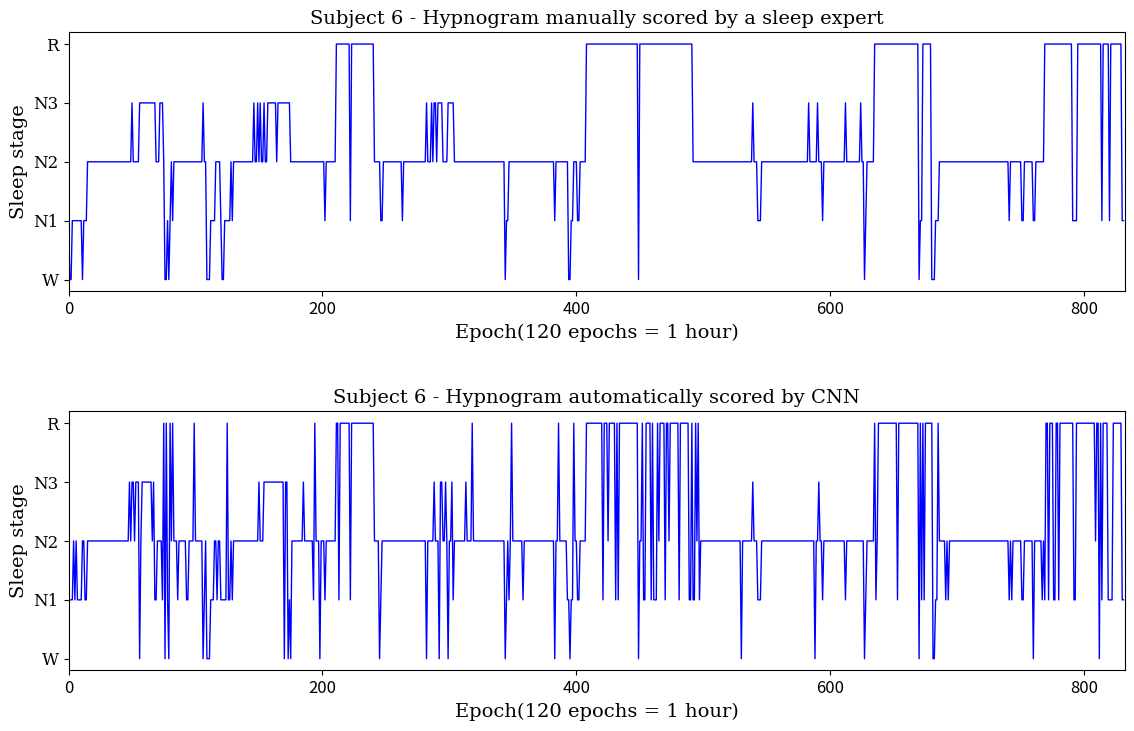

Here is the Python script that generated this plot:
#!/usr/bin/env python
# _*_ coding: utf-8
# author linbin Date 2018-05-04

###本文的目的是画睡眠曲线图


anno_labels = [1, 0, 0, 1, 1, 1, 1, 1, 1, 1, 1, 0, 1, 1, 1, 2, 2, 2, 2, 2, 2, 2,
               2, 2, 2, 2, 2, 2, 2, 2, 2, 2, 2, 2, 2, 2, 2, 2, 2, 2, 2, 2, 2, 2,
               2, 2, 2, 2, 2, 2, 3, 2, 2, 2, 2, 2, 3, 3, 3, 3, 3, 3, 3, 3, 3, 3,
               3, 3, 3, 2, 2, 2, 3, 3, 3, 2, 0, 0, 1, 0, 1, 2, 1, 2, 2, 2, 2, 2,
               2, 2, 2, 2, 2, 2, 2, 2, 2, 2, 2, 2, 2, 2, 2, 2, 2, 2, 3, 2, 2, 0,
               0, 0, 1, 1, 1, 1, 2, 2, 2, 2, 1, 0, 0, 1, 1, 1, 1, 1, 2, 1, 2, 2,
               2, 2, 2, 2, 2, 2, 2, 2, 2, 2, 2, 2, 2, 2, 3, 2, 2, 3, 2, 3, 2, 2,
               3, 2, 2, 3, 3, 3, 3, 3, 3, 3, 2, 3, 3, 3, 3, 3, 3, 3, 3, 3, 3, 2,
               2, 2, 2, 2, 2, 2, 2, 2, 2, 2, 2, 2, 2, 2, 2, 2, 2, 2, 2, 2, 2, 2,
               2, 2, 2, 2, 1, 2, 2, 2, 2, 2, 2, 2, 2, 4, 4, 4, 4, 4, 4, 4, 4, 4,
               4, 4, 1, 4, 4, 4, 4, 4, 4, 4, 4, 4, 4, 4, 4, 4, 4, 4, 4, 4, 4, 2,
               2, 2, 2, 2, 1, 1, 2, 2, 2, 2, 2, 2, 2, 2, 2, 2, 2, 2, 2, 2, 2, 1,
               2, 2, 2, 2, 2, 2, 2, 2, 2, 2, 2, 2, 2, 2, 2, 2, 2, 2, 3, 2, 2, 2,
               3, 2, 3, 3, 2, 3, 3, 3, 3, 2, 2, 2, 2, 3, 3, 3, 3, 3, 2, 2, 2, 2,
               2, 2, 2, 2, 2, 2, 2, 2, 2, 2, 2, 2, 2, 2, 2, 2, 2, 2, 2, 2, 2, 2,
               2, 2, 2, 2, 2, 2, 2, 2, 2, 2, 2, 2, 2, 2, 0, 1, 1, 2, 2, 2, 2, 2,
               2, 2, 2, 2, 2, 2, 2, 2, 2, 2, 2, 2, 2, 2, 2, 2, 2, 2, 2, 2, 2, 2,
               2, 2, 2, 2, 2, 2, 2, 2, 2, 1, 2, 2, 2, 2, 2, 2, 2, 2, 2, 2, 0, 0,
               1, 1, 2, 2, 2, 1, 1, 2, 2, 2, 2, 2, 4, 4, 4, 4, 4, 4, 4, 4, 4, 4,
               4, 4, 4, 4, 4, 4, 4, 4, 4, 4, 4, 4, 4, 4, 4, 4, 4, 4, 4, 4, 4, 4,
               4, 4, 4, 4, 4, 4, 4, 4, 4, 0, 4, 4, 4, 4, 4, 4, 4, 4, 4, 4, 4, 4,
               4, 4, 4, 4, 4, 4, 4, 4, 4, 4, 4, 4, 4, 4, 4, 4, 4, 4, 4, 4, 4, 4,
               4, 4, 4, 4, 4, 4, 4, 4, 2, 2, 2, 2, 2, 2, 2, 2, 2, 2, 2, 2, 2, 2,
               2, 2, 2, 2, 2, 2, 2, 2, 2, 2, 2, 2, 2, 2, 2, 2, 2, 2, 2, 2, 2, 2,
               2, 2, 2, 2, 2, 2, 2, 2, 2, 2, 2, 3, 2, 2, 2, 1, 1, 1, 2, 2, 2, 2,
               2, 2, 2, 2, 2, 2, 2, 2, 2, 2, 2, 2, 2, 2, 2, 2, 2, 2, 2, 2, 2, 2,
               2, 2, 2, 2, 2, 2, 2, 2, 2, 2, 2, 3, 2, 2, 2, 2, 2, 2, 3, 2, 2, 2,
               1, 2, 2, 2, 2, 2, 2, 2, 2, 2, 2, 2, 2, 2, 2, 2, 2, 2, 3, 2, 2, 2,
               2, 2, 2, 2, 2, 2, 2, 2, 3, 2, 2, 0, 1, 2, 2, 2, 2, 2, 2, 4, 4, 4,
               4, 4, 4, 4, 4, 4, 4, 4, 4, 4, 4, 4, 4, 4, 4, 4, 4, 4, 4, 4, 4, 4,
               4, 4, 4, 4, 4, 4, 4, 4, 4, 4, 0, 1, 1, 4, 4, 4, 4, 4, 4, 4, 0, 0,
               0, 1, 1, 1, 2, 2, 2, 2, 2, 2, 2, 2, 2, 2, 2, 2, 2, 2, 2, 2, 2, 2,
               2, 2, 2, 2, 2, 2, 2, 2, 2, 2, 2, 2, 2, 2, 2, 2, 2, 2, 2, 2, 2, 2,
               2, 2, 2, 2, 2, 2, 2, 2, 2, 2, 2, 2, 2, 2, 2, 1, 2, 2, 2, 2, 2, 2,
               2, 2, 2, 1, 1, 2, 2, 2, 2, 2, 2, 2, 1, 1, 2, 2, 2, 2, 2, 2, 2, 4,
               4, 4, 4, 4, 4, 4, 4, 4, 4, 4, 4, 4, 4, 4, 4, 4, 4, 4, 4, 4, 4, 1,
               1, 1, 1, 4, 4, 4, 4, 4, 4, 4, 4, 4, 4, 4, 4, 4, 4, 4, 4, 4, 4, 4,
               1, 4, 4, 4, 4, 4, 1, 4, 4, 4, 4, 4, 4, 4, 4, 4, 1, 1]

results = [1, 1, 1, 1, 2, 1, 2, 1, 1, 1, 1, 2, 2, 1, 1, 2, 2, 2, 2, 2, 2, 2,
           2, 2, 2, 2, 2, 2, 2, 2, 2, 2, 2, 2, 2, 2, 2, 2, 2, 2, 2, 2, 2, 2,
           2, 2, 2, 2, 3, 2, 3, 3, 2, 3, 3, 3, 0, 2, 3, 3, 3, 3, 3, 3, 3, 3,
           2, 3, 1, 1, 2, 2, 2, 2, 1, 4, 0, 4, 1, 0, 4, 2, 4, 2, 2, 2, 1, 2,
           2, 2, 2, 2, 2, 1, 1, 2, 2, 2, 2, 4, 2, 2, 2, 2, 2, 2, 0, 1, 2, 0,
           0, 0, 1, 1, 1, 2, 2, 1, 2, 2, 1, 1, 1, 1, 1, 4, 1, 1, 2, 1, 2, 2,
           2, 2, 2, 2, 2, 2, 2, 2, 2, 2, 2, 2, 2, 2, 2, 2, 2, 2, 3, 2, 2, 2,
           3, 3, 3, 3, 3, 3, 3, 3, 3, 3, 3, 3, 3, 3, 3, 3, 0, 3, 3, 0, 1, 0,
           2, 2, 2, 2, 2, 2, 2, 2, 2, 3, 2, 2, 2, 2, 2, 2, 2, 1, 4, 2, 2, 2,
           0, 2, 2, 2, 1, 2, 2, 2, 2, 2, 2, 2, 2, 4, 4, 1, 4, 4, 4, 4, 4, 4,
           4, 4, 1, 4, 4, 4, 4, 4, 4, 4, 4, 4, 4, 4, 4, 4, 4, 4, 4, 4, 4, 2,
           2, 2, 2, 0, 1, 2, 2, 2, 2, 2, 2, 2, 2, 2, 2, 2, 2, 2, 2, 2, 2, 2,
           2, 2, 2, 2, 2, 2, 2, 2, 2, 2, 2, 2, 2, 2, 2, 2, 2, 2, 0, 2, 2, 2,
           2, 2, 3, 2, 2, 2, 0, 3, 3, 2, 2, 3, 2, 0, 2, 2, 3, 1, 2, 2, 2, 2,
           2, 2, 2, 2, 2, 3, 2, 2, 2, 2, 4, 2, 2, 2, 2, 2, 2, 2, 2, 2, 2, 2,
           2, 2, 2, 2, 2, 2, 2, 2, 2, 2, 2, 2, 2, 2, 0, 1, 2, 1, 2, 4, 2, 2,
           2, 2, 2, 2, 2, 2, 1, 2, 2, 2, 2, 2, 2, 2, 2, 2, 2, 2, 2, 2, 2, 2,
           2, 2, 2, 2, 2, 2, 2, 2, 2, 0, 2, 2, 4, 2, 2, 2, 2, 2, 2, 1, 1, 0,
           1, 1, 4, 2, 2, 1, 1, 2, 2, 2, 2, 2, 4, 4, 4, 4, 4, 4, 4, 4, 4, 4,
           4, 4, 4, 1, 4, 4, 4, 2, 4, 4, 4, 4, 4, 1, 4, 1, 4, 4, 4, 4, 4, 4,
           4, 4, 4, 4, 4, 4, 4, 4, 4, 0, 2, 2, 4, 1, 1, 4, 4, 4, 4, 1, 4, 1,
           1, 1, 4, 2, 4, 4, 4, 4, 1, 4, 4, 2, 4, 4, 4, 4, 4, 4, 4, 1, 4, 4,
           4, 4, 4, 4, 4, 1, 1, 4, 1, 1, 4, 2, 4, 1, 2, 2, 2, 2, 2, 2, 2, 2,
           2, 2, 2, 2, 2, 2, 2, 2, 2, 2, 2, 2, 2, 2, 2, 2, 2, 2, 2, 2, 2, 2,
           2, 2, 0, 2, 2, 2, 2, 2, 2, 2, 2, 3, 2, 2, 2, 1, 1, 1, 2, 2, 2, 2,
           2, 2, 2, 2, 2, 2, 2, 2, 2, 2, 2, 2, 2, 2, 2, 2, 2, 2, 2, 2, 2, 2,
           2, 2, 2, 2, 2, 2, 2, 2, 2, 2, 2, 2, 2, 2, 2, 2, 0, 2, 2, 3, 2, 2,
           1, 2, 2, 2, 2, 2, 2, 2, 2, 2, 2, 2, 2, 2, 2, 2, 2, 2, 1, 2, 2, 2,
           2, 2, 2, 2, 2, 2, 2, 2, 2, 2, 2, 0, 1, 2, 2, 2, 2, 2, 2, 4, 1, 2,
           4, 4, 4, 4, 4, 4, 4, 4, 4, 4, 4, 4, 4, 4, 4, 1, 4, 4, 4, 4, 4, 4,
           4, 4, 4, 4, 4, 4, 4, 4, 4, 4, 0, 4, 1, 4, 1, 4, 4, 4, 4, 4, 4, 0,
           0, 1, 1, 4, 2, 2, 2, 2, 2, 1, 2, 1, 2, 2, 2, 2, 2, 2, 2, 2, 2, 2,
           2, 2, 2, 2, 2, 2, 2, 2, 2, 2, 2, 2, 2, 2, 2, 2, 2, 2, 2, 2, 2, 2,
           2, 2, 2, 2, 2, 2, 2, 2, 2, 2, 2, 2, 2, 2, 2, 1, 2, 1, 2, 2, 2, 2,
           2, 2, 2, 1, 1, 2, 2, 2, 2, 2, 2, 2, 0, 2, 2, 2, 2, 2, 2, 1, 2, 1,
           4, 4, 1, 4, 4, 4, 1, 1, 4, 4, 1, 4, 4, 4, 4, 4, 4, 4, 4, 4, 4, 4,
           1, 1, 4, 4, 4, 4, 4, 4, 4, 4, 4, 4, 4, 4, 4, 4, 4, 2, 4, 4, 0, 4,
           1, 4, 4, 4, 4, 1, 1, 1, 1, 4, 4, 4, 4, 4, 4, 4, 1, 1]

# import matplotlib.pyplot as plt
#
# from pylab import *
# # 创建一个 8 * 6 点（point）的图，并设置分辨率为 80
# figure(figsize=(8,3), dpi=80)
# # 创建一个新的 1 * 1 的子图，接下来的图样绘制在其中的第 1 块（也是唯一的一块）
# subplot(1,1,1)
# X = np.linspace(-np.pi, np.pi, 256,endpoint=True)
# C,S = np.cos(X), np.sin(X)
# # 绘制余弦曲线，使用蓝色的、连续的、宽度为 1 （像素）的线条
# plot(X, C, color="blue", linewidth=1.0, linestyle="-")
# # 绘制正弦曲线，使用绿色的、连续的、宽度为 1 （像素）的线条
# plot(X, S, color="green", linewidth=1.0, linestyle="-")
# # 设置横轴的上下限
# xmin, xmax = xlim()
# xlim( (xmin, xmax) )
# xlim( xmin, xmax )
# xlim(-4.0,4.0)
# xlim((xmin,max))
# # 设置横轴记号
# xticks(np.linspace(-4,4,9,endpoint=True))
# # 设置纵轴的上下限
# ylim(-1.0,1.0)
# # 设置纵轴记号
# yticks(np.linspace(-1,1,5,endpoint=True))
# show()

import matplotlib.pyplot as plt
import numpy as np
#指定图形的字体
font = {'family' : 'serif',
        'color'  : 'black',
       # 'weight' : 'normal',
        'weight' : 'roman',
        'size'   : 14,}
font_tick = {'family' : 'serif',
        'color'  : 'black',
        'weight' : 'normal',
        'size'   : 12,}
#设置图片的大小
plt.figure(figsize=(12,8), dpi=70)
plt.subplot(2,1,1)
plt.plot(anno_labels, color="blue", linewidth=1.0)
plt.xlim( (0, 832) )
###设置刻度的字体大小
plt.xticks(np.linspace(0,800,5,endpoint=True),fontsize=12)
ax=plt.gca()
ax.set_yticks(np.linspace(0,4,5))
ax.set_yticklabels( ('W', 'N1', 'N2', 'N3', 'R'), fontdict=font_tick)
# 设置label
ax.set_ylabel('Sleep stage', fontdict=font)
ax.set_xlabel('Epoch(120 epochs = 1 hour)', fontdict=font)
plt.title('Subject 6 - Hypnogram manually scored by a sleep expert', fontdict=font)
#设置两个子图之间的间隔
#plt.tight_layout(pad=3)
plt.subplot(2,1,2)
plt.plot(results, color="blue", linewidth=1.0)
plt.xlim( (0, 832) )
plt.xticks(np.linspace(0,800,5,endpoint=True),fontsize=12)
ax=plt.gca()
ax.set_yticks(np.linspace(0,4,5))
ax.set_yticklabels( ('W', 'N1', 'N2', 'N3', 'R'), fontdict=font_tick)
# 设置label
ax.set_ylabel('Sleep stage', fontdict=font)
ax.set_xlabel('Epoch(120 epochs = 1 hour)', fontdict=font)
plt.title('Subject 6 - Hypnogram automatically scored by CNN', fontdict=font)
#子图之间的间距
plt.tight_layout(pad=3)
plt.show()


# # 设置刻度字体大小
# plt.xticks(fontsize=20)
# plt.yticks(fontsize=20)
# # 设置坐标标签字体大小
# ax.set_xlabel(..., fontsize=20)
# ax.set_ylabel(..., fontsize=20)
# # 设置图例字体大小
# ax.legend(..., fontsize=20)

# # 配置一下坐标刻度等
# ax = plt.gca()
# ax.set_xticks(np.linspace(0, 1, 9))
# ax.set_xticklabels(('275', '280', '285', '290', '295', '300', '305', '310', '315'))
# ax.set_yticks(np.linspace(0, 1, 8))
# ax.set_yticklabels(('0.60', '0.65', '0.70', '0.75', '0.80', '0.85', '0.90', '0.95'))

# 显示colorbar
# cbar = plt.colorbar(gci)
# cbar.set_label('$T_B(K)$', fontdict=font)
# cbar.set_ticks(np.linspace(160, 300, 8))
# cbar.set_ticklabels(('160', '180', '200', '220', '240', '260', '280', '300'))
# # 设置label
# ax.set_ylabel('Land Surface Emissivity', fontdict=font)
# ax.set_xlabel('Land Surface Temperature(K)', fontdict=font)  # 陆地地表温度LST
# # 设置title
# titleStr = '$T_B$ for Freq = ' + str(float(fp[1:-1]) * 0.01) + 'GHz'
# plt.title(titleStr)
# figname = fp + '.png'
# plt.savefig(figname)
# plt.clf()  # 清除图形

# pl.plot(x, y,label="$sin(x)$")
# # 设置图的底边距
# pl.subplots_adjust(bottom = 0.15)